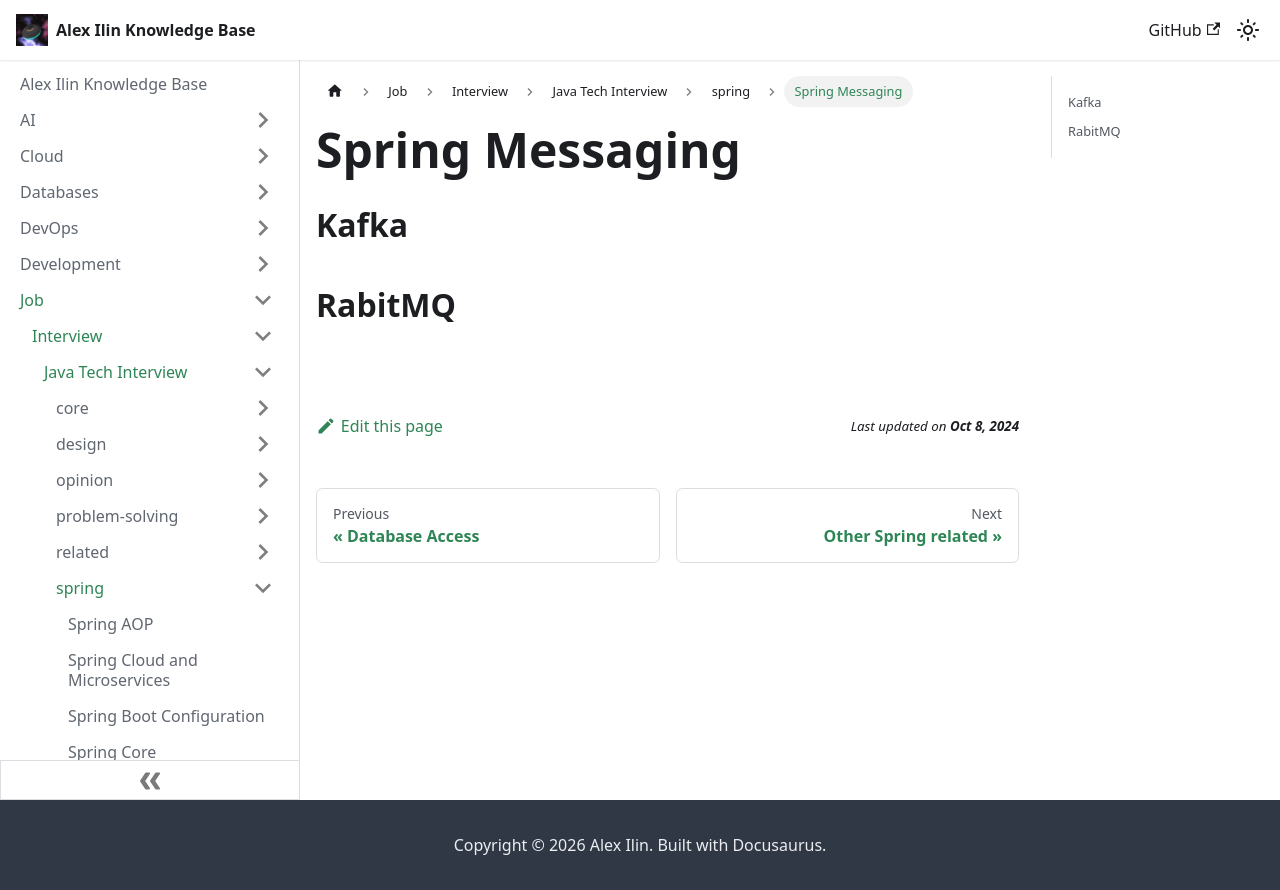

repository: engilyin/kb · page: Job/TechInterview/Java/spring/messaging/index.html · generator: docusaurus

# Spring Messaging

## Kafka

## RabitMQ

## 
